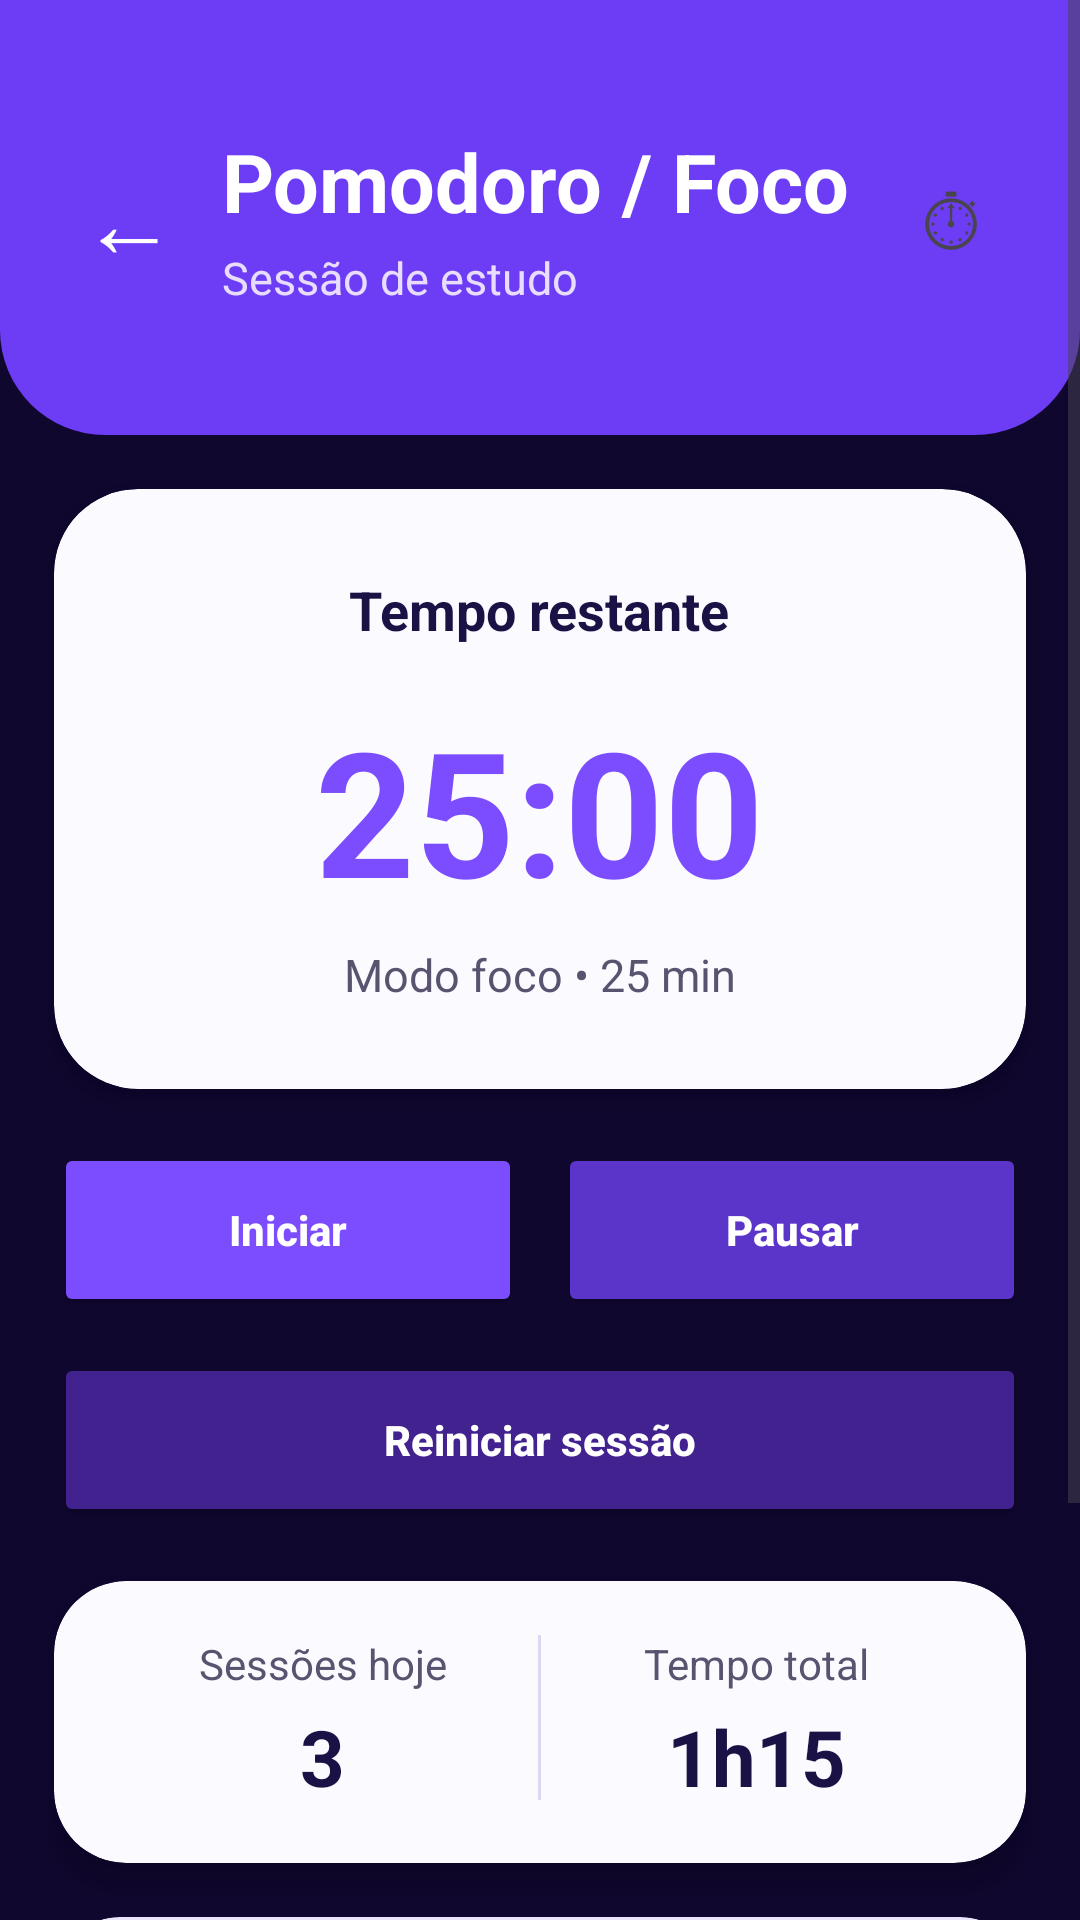

Write the Android layout XML for this screen, with the resource values it uses.
<!-- AndroidManifest.xml: application theme Theme.FocusConcursosTI -->
<!-- res/layout/activity_pomodoro.xml -->
<?xml version="1.0" encoding="utf-8"?>
<ScrollView xmlns:android="http://schemas.android.com/apk/res/android"
    xmlns:app="http://schemas.android.com/apk/res-auto"
    android:layout_width="match_parent"
    android:layout_height="match_parent"
    android:background="#10072F">

    <LinearLayout
        android:layout_width="match_parent"
        android:layout_height="wrap_content"
        android:orientation="vertical"
        android:paddingBottom="24dp">

        
        <LinearLayout
            android:layout_width="match_parent"
            android:layout_height="145dp"
            android:background="@drawable/bg_top_dashboard"
            android:gravity="center_vertical"
            android:orientation="horizontal"
            android:padding="22dp">

            <TextView
                android:id="@+id/btnVoltarPomodoro"
                android:layout_width="42dp"
                android:layout_height="42dp"
                android:text="←"
                android:textColor="#FFFFFF"
                android:textSize="32sp"
                android:gravity="center"/>

            <LinearLayout
                android:layout_width="0dp"
                android:layout_height="wrap_content"
                android:layout_weight="1"
                android:orientation="vertical"
                android:layout_marginStart="10dp">

                <TextView
                    android:layout_width="wrap_content"
                    android:layout_height="wrap_content"
                    android:text="Pomodoro / Foco"
                    android:textColor="#FFFFFF"
                    android:textSize="27sp"
                    android:textStyle="bold"/>

                <TextView
                    android:layout_width="wrap_content"
                    android:layout_height="wrap_content"
                    android:text="Sessão de estudo"
                    android:textColor="#E8DDFF"
                    android:textSize="15sp"
                    android:layout_marginTop="4dp"/>
            </LinearLayout>

            <TextView
                android:layout_width="42dp"
                android:layout_height="42dp"
                android:text="⏱"
                android:textSize="28sp"
                android:gravity="center"/>
        </LinearLayout>

        
        <androidx.cardview.widget.CardView
            android:layout_width="match_parent"
            android:layout_height="wrap_content"
            android:layout_margin="18dp"
            app:cardCornerRadius="28dp"
            app:cardElevation="8dp"
            app:cardBackgroundColor="#FAFAFF">

            <LinearLayout
                android:layout_width="match_parent"
                android:layout_height="wrap_content"
                android:orientation="vertical"
                android:gravity="center"
                android:padding="28dp">

                <TextView
                    android:layout_width="wrap_content"
                    android:layout_height="wrap_content"
                    android:text="Tempo restante"
                    android:textStyle="bold"
                    android:textSize="18sp"
                    android:textColor="#1A1145"/>

                <TextView
                    android:id="@+id/txtTempo"
                    android:layout_width="wrap_content"
                    android:layout_height="wrap_content"
                    android:text="25:00"
                    android:textSize="58sp"
                    android:textStyle="bold"
                    android:textColor="#7B4DFF"
                    android:layout_marginTop="16dp"/>

                <TextView
                    android:id="@+id/txtStatusPomodoro"
                    android:layout_width="wrap_content"
                    android:layout_height="wrap_content"
                    android:text="Modo foco • 25 min"
                    android:textColor="#5A5370"
                    android:textSize="15sp"
                    android:layout_marginTop="6dp"/>
            </LinearLayout>
        </androidx.cardview.widget.CardView>

        
        <LinearLayout
            android:layout_width="match_parent"
            android:layout_height="wrap_content"
            android:orientation="horizontal"
            android:paddingStart="18dp"
            android:paddingEnd="18dp">

            <Button
                android:id="@+id/btnIniciar"
                android:layout_width="0dp"
                android:layout_height="58dp"
                android:layout_weight="1"
                android:text="Iniciar"
                android:textAllCaps="false"
                android:textColor="#FFFFFF"
                android:textStyle="bold"
                android:backgroundTint="#7B4DFF"/>

            <Space
                android:layout_width="12dp"
                android:layout_height="1dp"/>

            <Button
                android:id="@+id/btnPausar"
                android:layout_width="0dp"
                android:layout_height="58dp"
                android:layout_weight="1"
                android:text="Pausar"
                android:textAllCaps="false"
                android:textColor="#FFFFFF"
                android:textStyle="bold"
                android:backgroundTint="#5B35C9"/>
        </LinearLayout>

        <Button
            android:id="@+id/btnReiniciar"
            android:layout_width="match_parent"
            android:layout_height="58dp"
            android:text="Reiniciar sessão"
            android:textAllCaps="false"
            android:textColor="#FFFFFF"
            android:textStyle="bold"
            android:backgroundTint="#41228F"
            android:layout_marginStart="18dp"
            android:layout_marginEnd="18dp"
            android:layout_marginTop="12dp"/>

        
        <androidx.cardview.widget.CardView
            android:layout_width="match_parent"
            android:layout_height="wrap_content"
            android:layout_margin="18dp"
            app:cardCornerRadius="24dp"
            app:cardElevation="8dp"
            app:cardBackgroundColor="#FAFAFF">

            <LinearLayout
                android:layout_width="match_parent"
                android:layout_height="wrap_content"
                android:orientation="horizontal"
                android:padding="18dp">

                <LinearLayout
                    android:layout_width="0dp"
                    android:layout_height="wrap_content"
                    android:layout_weight="1"
                    android:orientation="vertical"
                    android:gravity="center">

                    <TextView
                        android:layout_width="wrap_content"
                        android:layout_height="wrap_content"
                        android:text="Sessões hoje"
                        android:textColor="#5A5370"
                        android:textSize="14sp"/>

                    <TextView
                        android:id="@+id/txtSessoesHoje"
                        android:layout_width="wrap_content"
                        android:layout_height="wrap_content"
                        android:text="3"
                        android:textColor="#1A1145"
                        android:textSize="26sp"
                        android:textStyle="bold"
                        android:layout_marginTop="4dp"/>
                </LinearLayout>

                <View
                    android:layout_width="1dp"
                    android:layout_height="55dp"
                    android:background="#DDD6F5"/>

                <LinearLayout
                    android:layout_width="0dp"
                    android:layout_height="wrap_content"
                    android:layout_weight="1"
                    android:orientation="vertical"
                    android:gravity="center">

                    <TextView
                        android:layout_width="wrap_content"
                        android:layout_height="wrap_content"
                        android:text="Tempo total"
                        android:textColor="#5A5370"
                        android:textSize="14sp"/>

                    <TextView
                        android:id="@+id/txtTempoTotal"
                        android:layout_width="wrap_content"
                        android:layout_height="wrap_content"
                        android:text="1h15"
                        android:textColor="#1A1145"
                        android:textSize="26sp"
                        android:textStyle="bold"
                        android:layout_marginTop="4dp"/>
                </LinearLayout>
            </LinearLayout>
        </androidx.cardview.widget.CardView>

        
        <androidx.cardview.widget.CardView
            android:layout_width="match_parent"
            android:layout_height="wrap_content"
            android:layout_marginStart="18dp"
            android:layout_marginEnd="18dp"
            android:layout_marginTop="0dp"
            app:cardCornerRadius="22dp"
            app:cardElevation="6dp"
            app:cardBackgroundColor="#EDE7FF">

            <LinearLayout
                android:layout_width="match_parent"
                android:layout_height="wrap_content"
                android:orientation="vertical"
                android:padding="16dp">

                <TextView
                    android:layout_width="wrap_content"
                    android:layout_height="wrap_content"
                    android:text="☕ Próxima pausa"
                    android:textColor="#1A1145"
                    android:textStyle="bold"
                    android:textSize="17sp"/>

                <TextView
                    android:layout_width="wrap_content"
                    android:layout_height="wrap_content"
                    android:layout_marginTop="8dp"
                    android:text="Descanso de 5 minutos após concluir esta sessão."
                    android:textColor="#5A5370"
                    android:textSize="14sp"/>
            </LinearLayout>
        </androidx.cardview.widget.CardView>
        <androidx.cardview.widget.CardView
            android:id="@+id/cardPerfil"
            android:layout_width="wrap_content"
            android:layout_height="wrap_content"
            android:layout_gravity="center_horizontal"
            android:layout_marginTop="16dp"
            app:cardCornerRadius="18dp"
            app:cardElevation="6dp"
            app:cardBackgroundColor="#7B4DFF">

            <TextView
                android:layout_width="wrap_content"
                android:layout_height="wrap_content"
                android:text="👤 Perfil"
                android:textColor="#FFFFFF"
                android:textStyle="bold"
                android:textSize="15sp"
                android:paddingLeft="18dp"
                android:paddingRight="18dp"
                android:paddingTop="10dp"
                android:paddingBottom="10dp"/>

        </androidx.cardview.widget.CardView>

    </LinearLayout>
</ScrollView>
<!-- resources referenced by this layout -->
<resources>
  <!-- drawable bg_top_dashboard (drawable) -->
  <?xml version="1.0" encoding="utf-8"?>
  <shape xmlns:android="http://schemas.android.com/apk/res/android">
      <solid android:color="#6D3DF5"/>
  
      <corners
          android:bottomLeftRadius="35dp"
          android:bottomRightRadius="35dp"/>
  </shape>
  <style name="Theme.FocusConcursosTI" parent="Base.Theme.FocusConcursosTI" />
  <style name="Base.Theme.FocusConcursosTI" parent="Theme.Material3.DayNight.NoActionBar">
          
          
      </style>
</resources>
